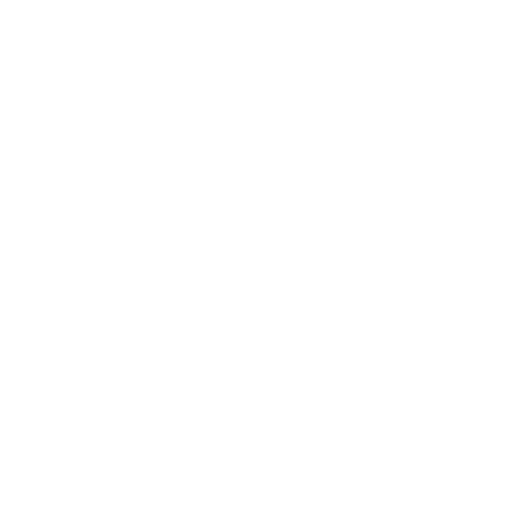
t = 0.00 s
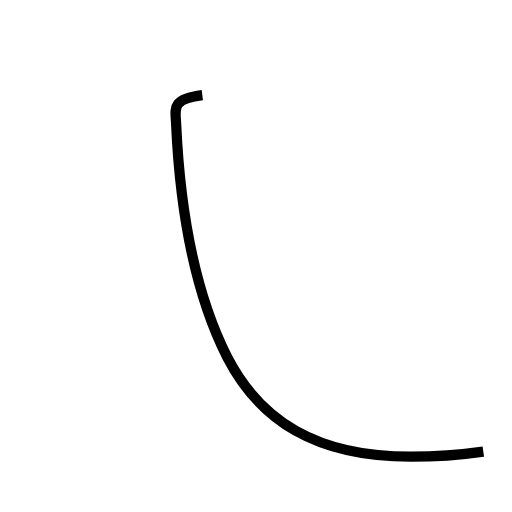
t = 1.70 s
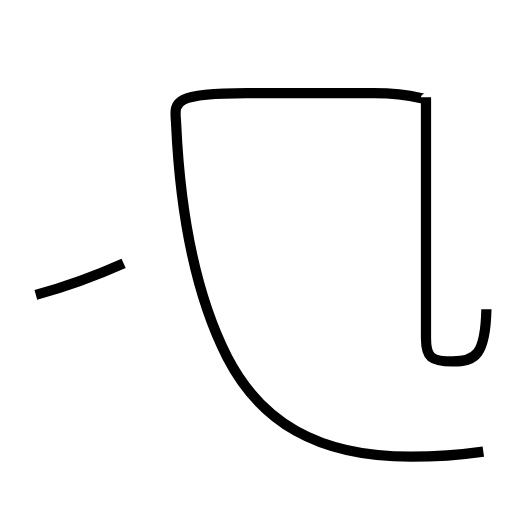
t = 3.68 s
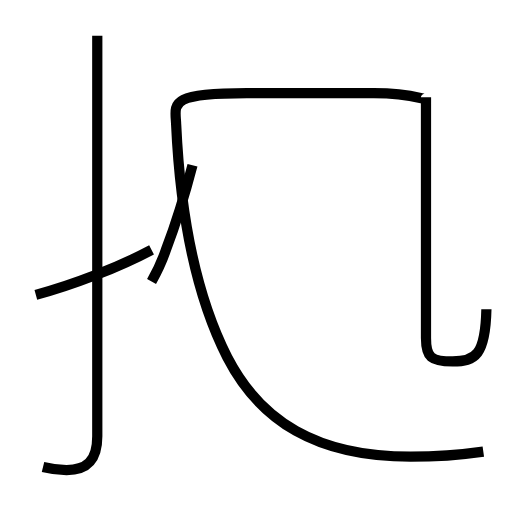
t = 5.53 s
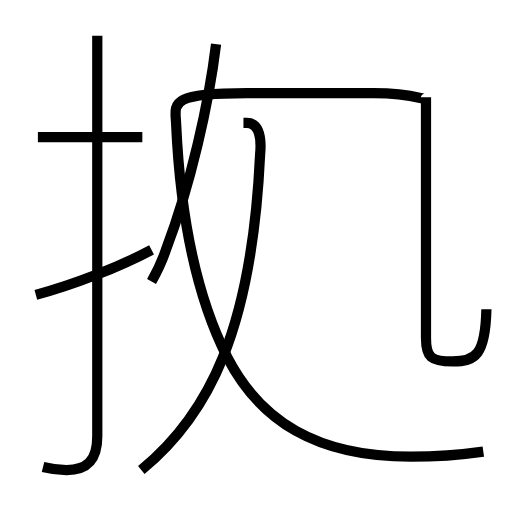
t = 7.34 s
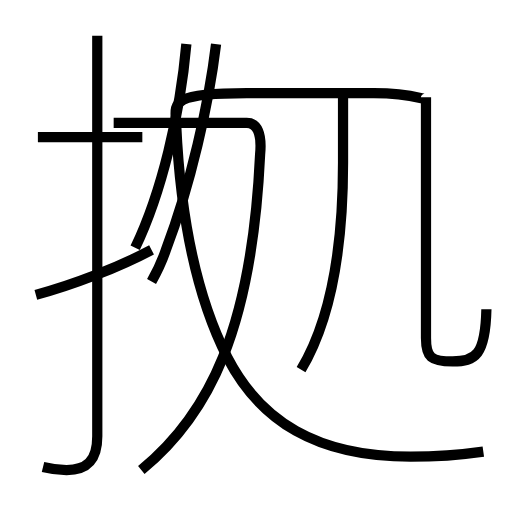
t = 9.16 s

The animated SVG that drew these frames (rendered in a browser with its animation timeline set to each time). Animation: 8 SMIL elements (animate=8); one cycle of 9.16 s.

<?xml version='1.0' encoding='utf-8'?>
<svg viewBox="0.0 -6.0 50.0 50.0" version="1.1" xmlns="http://www.w3.org/2000/svg"><rect x="-1000" y="-1000" width="2000" height="2000" stroke="white" fill="white" /><g style="fill:none;stroke:#000000;stroke-width:1"><path d="M 47.2 0.1 C 45.1 0.4 43.0 0.6 40.1 0.6 C 30.9 0.6 25.4 -2.9 22.2 -9.1 C 19.1 -15.2 17.6 -23.1 17.2 -31.9 C 17.1 -33.9 16.4 -34.9 24.1 -34.9 L 36.5 -34.9 C 40.9 -34.9 41.6 -34.0 41.6 -34.5 L 41.6 -11.0 C 41.6 -9.1 42.1 -8.7 44.2 -8.7 C 46.4 -8.7 47.4 -9.3 47.5 -13.8 " transform="translate(0.0 38.0)" stroke-dasharray="113.52301118694983" stroke-dashoffset="113.52301118694983"><animate attributeName="stroke-dashoffset" from="113.52301118694983" to="0" dur="3.4056903356084947s" begin="0s; anim_end.end" fill="freeze" id="anim0" /></path><path d="M 3.5 -15.2 C 7.2 -16.2 11.6 -17.9 14.8 -19.6 " transform="translate(0.0 38.0)" stroke-dasharray="12.148661130052679" stroke-dashoffset="12.148661130052679"><animate attributeName="stroke-dashoffset" from="12.148661130052679" to="0" dur="0.3644598339015803s" begin="anim0.end" fill="freeze" id="anim1" /></path><path d="M 4.2 1.6 C 5.0 1.8 5.8 1.9 6.5 1.9 C 8.4 1.9 9.5 1.1 9.5 -1.4 L 9.5 -40.5 " transform="translate(0.0 38.0)" stroke-dasharray="46.586642623912205" stroke-dashoffset="46.586642623912205"><animate attributeName="stroke-dashoffset" from="46.586642623912205" to="0" dur="1.3975992787173661s" begin="anim1.end" fill="freeze" id="anim2" /></path><path d="M 14.8 -16.5 C 15.3 -17.4 15.8 -18.4 16.2 -19.6 C 18.6 -25.9 20.4 -33.9 21.1 -39.7 " transform="translate(0.0 38.0)" stroke-dasharray="24.139620732046378" stroke-dashoffset="24.139620732046378"><animate attributeName="stroke-dashoffset" from="24.139620732046378" to="0" dur="0.7241886219613913s" begin="anim2.end" fill="freeze" id="anim3" /></path><path d="M 13.9 -30.6 L 3.7 -30.6 " transform="translate(0.0 38.0)" stroke-dasharray="10.2" stroke-dashoffset="10.2"><animate attributeName="stroke-dashoffset" from="10.2" to="0" dur="0.306s" begin="anim3.end" fill="freeze" id="anim4" /></path><path d="M 13.8 1.9 C 20.4 -3.5 24.6 -11.8 25.4 -28.9 C 25.6 -31.0 25.1 -32.0 24.1 -32.0 L 11.1 -32.0 " transform="translate(0.0 38.0)" stroke-dasharray="50.75357225483486" stroke-dashoffset="50.75357225483486"><animate attributeName="stroke-dashoffset" from="50.75357225483486" to="0" dur="1.5226071676450457s" begin="anim4.end" fill="freeze" id="anim5" /></path><path d="M 13.2 -19.8 C 15.8 -25.2 17.6 -32.9 18.2 -39.7 " transform="translate(0.0 38.0)" stroke-dasharray="20.617063683496188" stroke-dashoffset="20.617063683496188"><animate attributeName="stroke-dashoffset" from="20.617063683496188" to="0" dur="0.6185119105048856s" begin="anim5.end" fill="freeze" id="anim6" /></path><path d="M 29.4 -7.9 C 32.1 -12.4 33.5 -19.1 33.5 -28.1 L 33.5 -34.5" transform="translate(0.0 38.0)" stroke-dasharray="27.24775953829041" stroke-dashoffset="27.24775953829041"><animate attributeName="stroke-dashoffset" from="27.24775953829041" to="0" dur="0.8174327861487123s" begin="anim6.end" fill="freeze" id="anim_end" /></path></g></svg>
